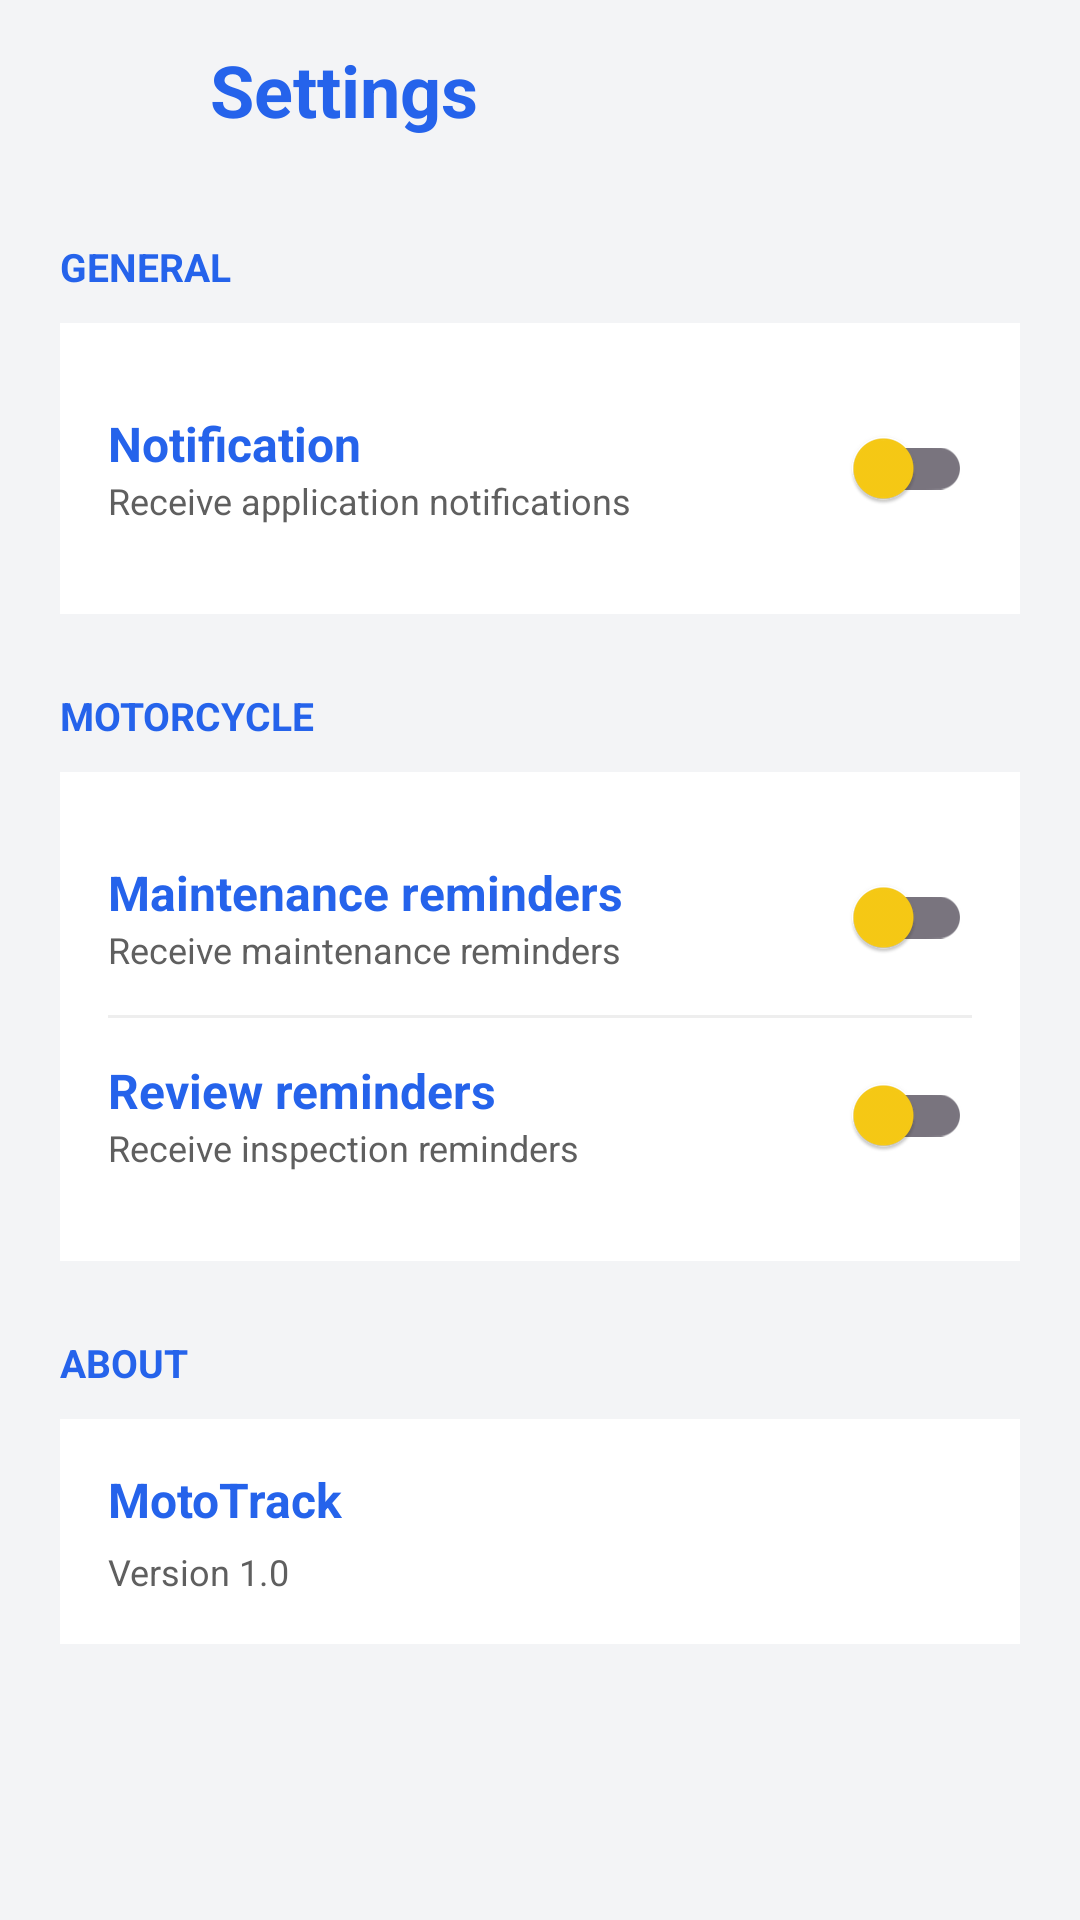

This screen was rendered from an Android layout file. Write that file and the resources it references.
<!-- AndroidManifest.xml: application theme Theme.AppMotoTrack -->
<!-- res/layout/fragment_settings.xml -->
<?xml version="1.0" encoding="utf-8"?>
<androidx.constraintlayout.widget.ConstraintLayout
    xmlns:android="http://schemas.android.com/apk/res/android"
    xmlns:app="http://schemas.android.com/apk/res-auto"
    android:id="@+id/settings"
    android:layout_width="match_parent"
    android:layout_height="match_parent"
    android:background="@color/background_light">

    <androidx.appcompat.widget.LinearLayoutCompat
        android:id="@+id/headerSettings"
        android:layout_width="match_parent"
        android:layout_height="60dp"
        android:gravity="center_vertical"
        android:orientation="horizontal"
        android:paddingStart="20dp"
        android:paddingEnd="20dp"
        app:layout_constraintTop_toTopOf="parent">

        <ImageView
            android:id="@+id/btnBack"
            android:layout_width="40dp"
            android:layout_height="match_parent"
            android:contentDescription="@string/arrowBackIcon"
            android:src="@drawable/ic_arrow_back"
            app:tint="@color/blue_primary"/>

        <TextView
            android:layout_width="wrap_content"
            android:layout_height="wrap_content"
            android:layout_marginStart="10dp"
            android:text="@string/settings"
            android:textColor="@color/blue_primary"
            android:textSize="24sp"
            android:textStyle="bold" />

    </androidx.appcompat.widget.LinearLayoutCompat>

    <ScrollView
        android:layout_width="match_parent"
        android:layout_height="0dp"
        android:fillViewport="true"
        android:padding="20dp"
        app:layout_constraintTop_toBottomOf="@id/headerSettings"
        app:layout_constraintBottom_toBottomOf="parent">

        <LinearLayout
            android:layout_width="match_parent"
            android:layout_height="wrap_content"
            android:orientation="vertical">

            

            <TextView
                android:layout_width="wrap_content"
                android:layout_height="wrap_content"
                android:text="@string/general"
                android:textAllCaps="true"
                android:textColor="@color/blue_primary"
                android:textSize="13sp"
                android:textStyle="bold"
                android:layout_marginBottom="10dp" />

            <LinearLayout
                android:layout_width="match_parent"
                android:layout_height="wrap_content"
                android:background="@color/surface_white"
                android:orientation="vertical"
                android:padding="16dp">

                <androidx.appcompat.widget.LinearLayoutCompat
                    android:layout_width="match_parent"
                    android:layout_height="65dp"
                    android:gravity="center_vertical"
                    android:orientation="horizontal">

                    <LinearLayout
                        android:layout_width="0dp"
                        android:layout_height="wrap_content"
                        android:layout_weight="1"
                        android:orientation="vertical">

                        <TextView
                            android:layout_width="wrap_content"
                            android:layout_height="wrap_content"
                            android:text="@string/notification"
                            android:textColor="@color/blue_primary"
                            android:textSize="16sp"
                            android:textStyle="bold" />

                        <TextView
                            android:layout_width="wrap_content"
                            android:layout_height="wrap_content"
                            android:text="@string/notificationDescription"
                            android:textColor="#5F5F5F"
                            android:textSize="12sp" />

                    </LinearLayout>

                    <androidx.appcompat.widget.SwitchCompat
                        android:id="@+id/switchNotifications"
                        android:layout_width="wrap_content"
                        android:layout_height="wrap_content"
                        app:thumbTint="@color/yellow_primary" />

                </androidx.appcompat.widget.LinearLayoutCompat>

            </LinearLayout>

            

            <TextView
                android:layout_width="wrap_content"
                android:layout_height="wrap_content"
                android:layout_marginTop="25dp"
                android:layout_marginBottom="10dp"
                android:text="@string/motorcycle"
                android:textAllCaps="true"
                android:textColor="@color/blue_primary"
                android:textSize="13sp"
                android:textStyle="bold" />

            <LinearLayout
                android:layout_width="match_parent"
                android:layout_height="wrap_content"
                android:background="@color/surface_white"
                android:orientation="vertical"
                android:padding="16dp">

                <androidx.appcompat.widget.LinearLayoutCompat
                    android:layout_width="match_parent"
                    android:layout_height="65dp"
                    android:gravity="center_vertical"
                    android:orientation="horizontal">

                    <LinearLayout
                        android:layout_width="0dp"
                        android:layout_height="wrap_content"
                        android:layout_weight="1"
                        android:orientation="vertical">

                        <TextView
                            android:layout_width="wrap_content"
                            android:layout_height="wrap_content"
                            android:text="@string/maintenanceText"
                            android:textColor="@color/blue_primary"
                            android:textSize="16sp"
                            android:textStyle="bold" />

                        <TextView
                            android:layout_width="wrap_content"
                            android:layout_height="wrap_content"
                            android:text="@string/maintenanceDescription"
                            android:textColor="#5F5F5F"
                            android:textSize="12sp" />

                    </LinearLayout>

                    <androidx.appcompat.widget.SwitchCompat
                        android:id="@+id/switchMaintenance"
                        android:layout_width="wrap_content"
                        android:layout_height="wrap_content"
                        app:thumbTint="@color/yellow_primary" />

                </androidx.appcompat.widget.LinearLayoutCompat>

                <View
                    android:layout_width="match_parent"
                    android:layout_height="1dp"
                    android:background="#EEEEEE" />

                <androidx.appcompat.widget.LinearLayoutCompat
                    android:layout_width="match_parent"
                    android:layout_height="65dp"
                    android:gravity="center_vertical"
                    android:orientation="horizontal">

                    <LinearLayout
                        android:layout_width="0dp"
                        android:layout_height="wrap_content"
                        android:layout_weight="1"
                        android:orientation="vertical">

                        <TextView
                            android:layout_width="wrap_content"
                            android:layout_height="wrap_content"
                            android:text="@string/reviewReminders"
                            android:textColor="@color/blue_primary"
                            android:textSize="16sp"
                            android:textStyle="bold" />

                        <TextView
                            android:layout_width="wrap_content"
                            android:layout_height="wrap_content"
                            android:text="@string/reviewDescription"
                            android:textColor="#5F5F5F"
                            android:textSize="12sp" />

                    </LinearLayout>

                    <androidx.appcompat.widget.SwitchCompat
                        android:id="@+id/switchReviews"
                        android:layout_width="wrap_content"
                        android:layout_height="wrap_content"
                        app:thumbTint="@color/yellow_primary" />

                </androidx.appcompat.widget.LinearLayoutCompat>

            </LinearLayout>

            

            <TextView
                android:layout_width="wrap_content"
                android:layout_height="wrap_content"
                android:layout_marginTop="25dp"
                android:layout_marginBottom="10dp"
                android:text="@string/about"
                android:textAllCaps="true"
                android:textColor="@color/blue_primary"
                android:textSize="13sp"
                android:textStyle="bold" />

            <LinearLayout
                android:layout_width="match_parent"
                android:layout_height="wrap_content"
                android:background="@color/surface_white"
                android:orientation="vertical"
                android:padding="16dp">

                <TextView
                    android:layout_width="wrap_content"
                    android:layout_height="wrap_content"
                    android:text="@string/app_name"
                    android:textColor="@color/blue_primary"
                    android:textSize="16sp"
                    android:textStyle="bold" />

                <TextView
                    android:layout_width="wrap_content"
                    android:layout_height="wrap_content"
                    android:layout_marginTop="5dp"
                    android:text="@string/version"
                    android:textColor="#5F5F5F"
                    android:textSize="12sp" />

            </LinearLayout>

        </LinearLayout>

    </ScrollView>

</androidx.constraintlayout.widget.ConstraintLayout>
<!-- resources referenced by this layout -->
<resources>
  <color name="background_light">#F3F4F6</color>
  <color name="blue_primary">#2563EB</color>
  <color name="surface_white">#FFFFFF</color>
  <color name="yellow_primary">#FACC15</color>
  <string name="about">About</string>
  <string name="app_name" translatable="false">MotoTrack</string>
  <string name="arrowBackIcon">Arrow Back Icon</string>
  <string name="general" translatable="false">General</string>
  <string name="maintenanceDescription">Receive maintenance reminders</string>
  <string name="maintenanceText">Maintenance reminders</string>
  <string name="motorcycle">Motorcycle</string>
  <string name="notification">Notification</string>
  <string name="notificationDescription">Receive application notifications</string>
  <string name="reviewDescription">Receive inspection reminders</string>
  <string name="reviewReminders">Review reminders</string>
  <string name="settings">Settings</string>
  <string name="version" translatable="false">Version 1.0</string>
  <style name="Theme.AppMotoTrack" parent="Theme.Material3.DayNight.NoActionBar">
  
          <item name="colorPrimary">@color/yellow_primary</item>
          <item name="colorOnPrimary">@color/text_primary</item>
          <item name="colorSecondary">@color/blue_primary</item>
          <item name="android:colorAccent">@color/yellow_primary</item>
          <item name="colorOnSecondary">@color/navigationBar_light</item>
          <item name="android:windowBackground">@color/background_light</item>
          <item name="android:statusBarColor">@color/background_light</item>
          <item name="android:navigationBarColor">@color/background_light</item>
  
          <item name="colorSurface">@color/surface_white</item>
  
          <item name="android:windowLightStatusBar">true</item>
  
      </style>
  <color name="text_primary">#111827</color>
  <color name="navigationBar_light">#E9E9E9</color>
</resources>
